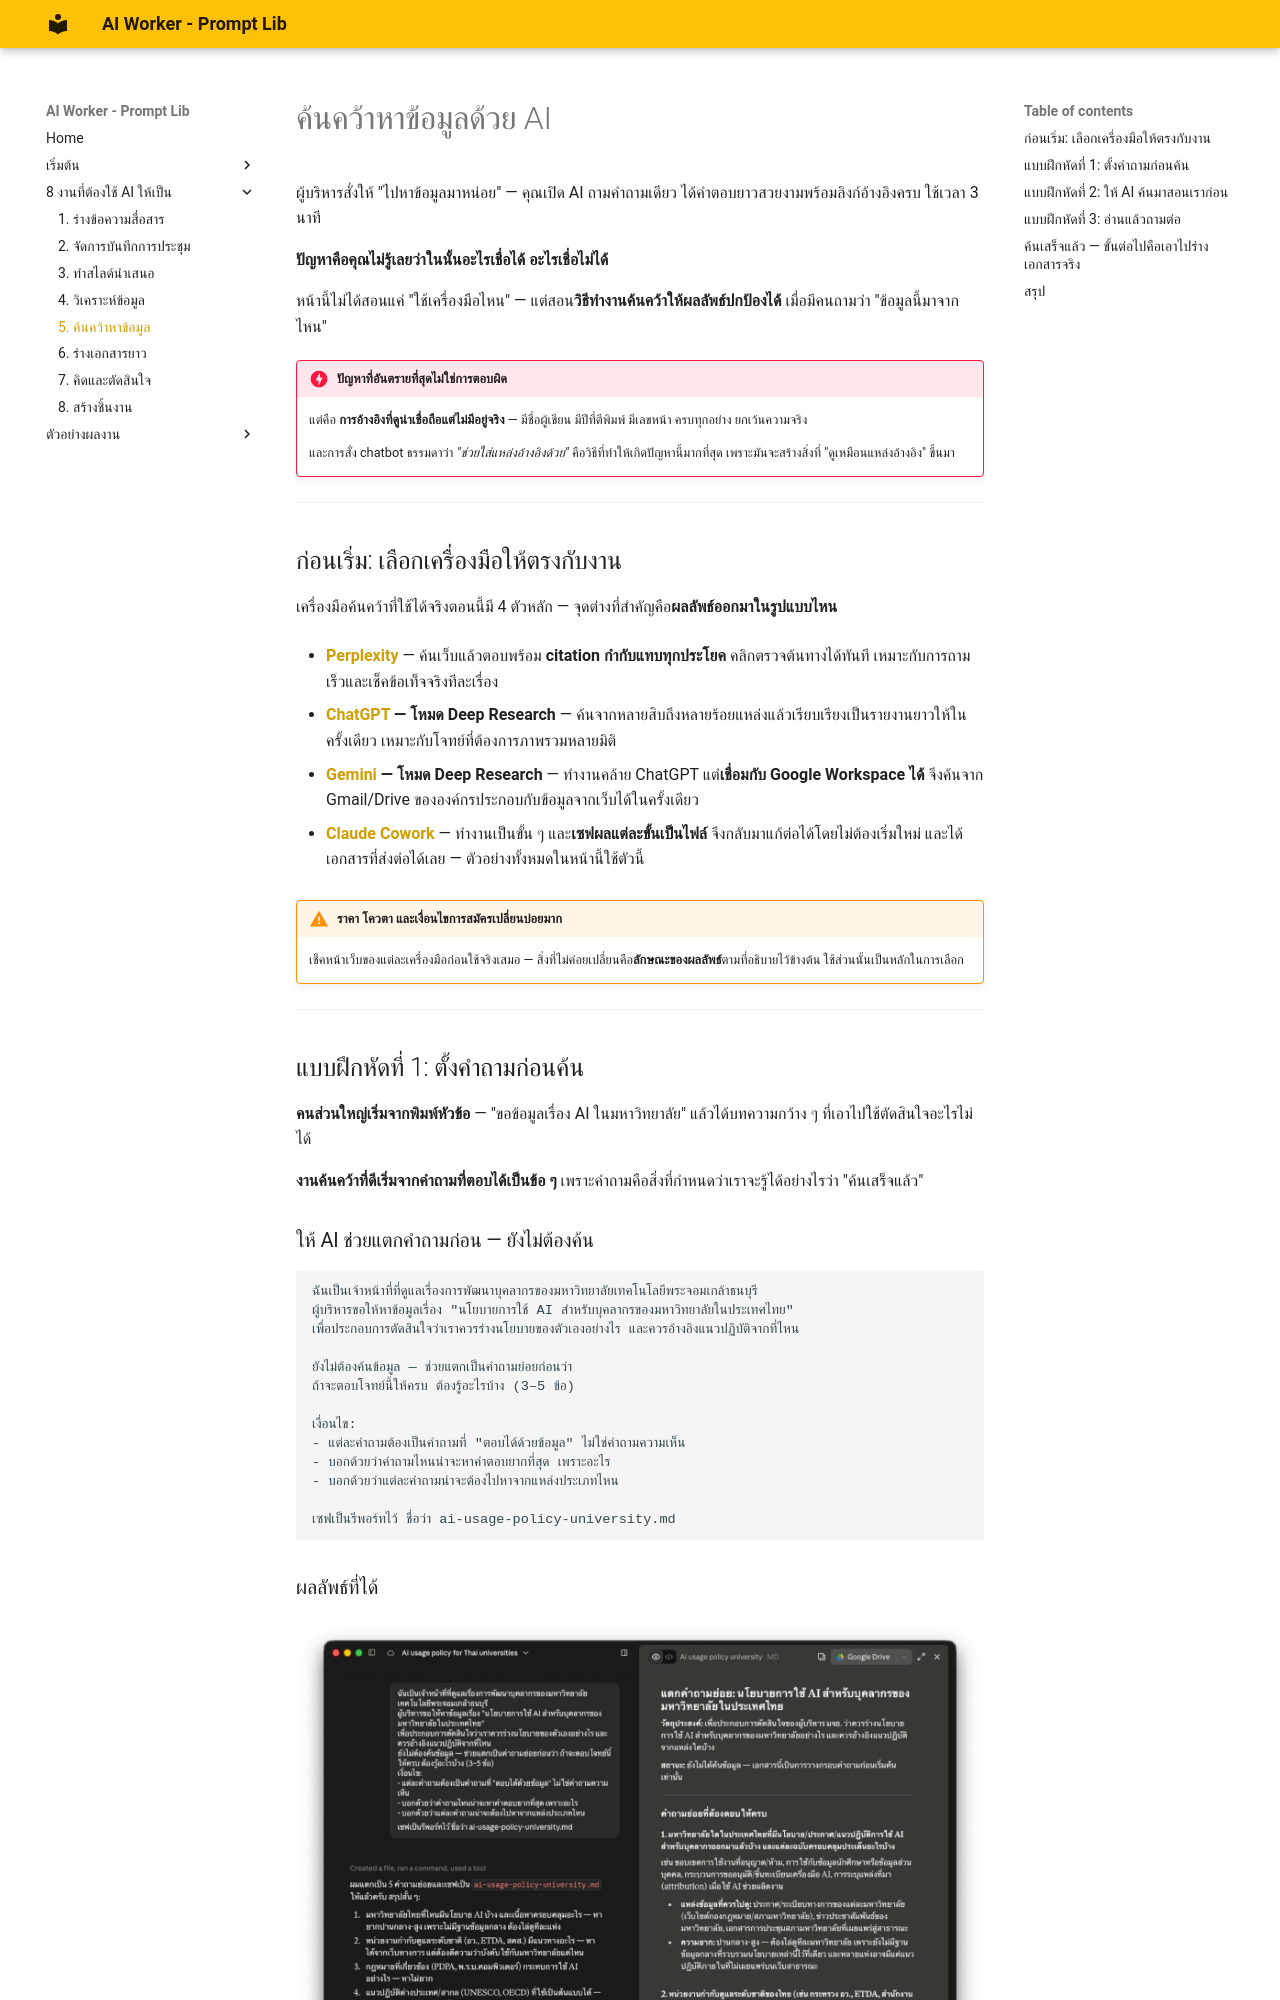

repository: warasinee-cha/aiworker-prompt-lib · page: research/index.html · generator: mkdocs

# ค้นคว้าหาข้อมูลด้วย AI

ผู้บริหารสั่งให้ "ไปหาข้อมูลมาหน่อย" — คุณเปิด AI ถามคำถามเดียว ได้คำตอบยาวสวยงามพร้อมลิงก์อ้างอิงครบ ใช้เวลา 3 นาที

**ปัญหาคือคุณไม่รู้เลยว่าในนั้นอะไรเชื่อได้ อะไรเชื่อไม่ได้**

หน้านี้ไม่ได้สอนแค่ "ใช้เครื่องมือไหน" — แต่สอน**วิธีทำงานค้นคว้าให้ผลลัพธ์ปกป้องได้** เมื่อมีคนถามว่า "ข้อมูลนี้มาจากไหน"

!!! danger "ปัญหาที่อันตรายที่สุดไม่ใช่การตอบผิด"
    แต่คือ **การอ้างอิงที่ดูน่าเชื่อถือแต่ไม่มีอยู่จริง** — มีชื่อผู้เขียน มีปีที่ตีพิมพ์ มีเลขหน้า ครบทุกอย่าง ยกเว้นความจริง

    และการสั่ง chatbot ธรรมดาว่า *"ช่วยใส่แหล่งอ้างอิงด้วย"* คือวิธีที่ทำให้เกิดปัญหานี้มากที่สุด เพราะมันจะสร้างสิ่งที่ "ดูเหมือนแหล่งอ้างอิง" ขึ้นมา

---

## ก่อนเริ่ม: เลือกเครื่องมือให้ตรงกับงาน

เครื่องมือค้นคว้าที่ใช้ได้จริงตอนนี้มี 4 ตัวหลัก — จุดต่างที่สำคัญคือ**ผลลัพธ์ออกมาในรูปแบบไหน**

- **[Perplexity](https://www.perplexity.ai)** — ค้นเว็บแล้วตอบพร้อม **citation กำกับแทบทุกประโยค** คลิกตรวจต้นทางได้ทันที เหมาะกับการถามเร็วและเช็คข้อเท็จจริงทีละเรื่อง

- **[ChatGPT](https://chatgpt.com) — โหมด Deep Research** — ค้นจากหลายสิบถึงหลายร้อยแหล่งแล้วเรียบเรียงเป็นรายงานยาวให้ในครั้งเดียว เหมาะกับโจทย์ที่ต้องการภาพรวมหลายมิติ

- **[Gemini](https://gemini.google.com) — โหมด Deep Research** — ทำงานคล้าย ChatGPT แต่**เชื่อมกับ Google Workspace ได้** จึงค้นจาก Gmail/Drive ขององค์กรประกอบกับข้อมูลจากเว็บได้ในครั้งเดียว

- **[Claude Cowork](https://claude.ai)** — ทำงานเป็นขั้น ๆ และ**เซฟผลแต่ละขั้นเป็นไฟล์** จึงกลับมาแก้ต่อได้โดยไม่ต้องเริ่มใหม่ และได้เอกสารที่ส่งต่อได้เลย — ตัวอย่างทั้งหมดในหน้านี้ใช้ตัวนี้

!!! warning "ราคา โควตา และเงื่อนไขการสมัครเปลี่ยนบ่อยมาก"
    เช็คหน้าเว็บของแต่ละเครื่องมือก่อนใช้จริงเสมอ — สิ่งที่ไม่ค่อยเปลี่ยนคือ**ลักษณะของผลลัพธ์**ตามที่อธิบายไว้ข้างต้น ใช้ส่วนนั้นเป็นหลักในการเลือก

---

## แบบฝึกหัดที่ 1: ตั้งคำถามก่อนค้น

**คนส่วนใหญ่เริ่มจากพิมพ์หัวข้อ** — "ขอข้อมูลเรื่อง AI ในมหาวิทยาลัย" แล้วได้บทความกว้าง ๆ ที่เอาไปใช้ตัดสินใจอะไรไม่ได้

**งานค้นคว้าที่ดีเริ่มจากคำถามที่ตอบได้เป็นข้อ ๆ** เพราะคำถามคือสิ่งที่กำหนดว่าเราจะรู้ได้อย่างไรว่า "ค้นเสร็จแล้ว"

### ให้ AI ช่วยแตกคำถามก่อน — ยังไม่ต้องค้น

```prompt
ฉันเป็นเจ้าหน้าที่ที่ดูแลเรื่องการพัฒนาบุคลากรของมหาวิทยาลัยเทคโนโลยีพระจอมเกล้าธนบุรี
ผู้บริหารขอให้หาข้อมูลเรื่อง "นโยบายการใช้ AI สำหรับบุคลากรของมหาวิทยาลัยในประเทศไทย"
เพื่อประกอบการตัดสินใจว่าเราควรร่างนโยบายของตัวเองอย่างไร และควรอ้างอิงแนวปฏิบัติจากที่ไหน

ยังไม่ต้องค้นข้อมูล — ช่วยแตกเป็นคำถามย่อยก่อนว่า
ถ้าจะตอบโจทย์นี้ให้ครบ ต้องรู้อะไรบ้าง (3–5 ข้อ)

เงื่อนไข:
- แต่ละคำถามต้องเป็นคำถามที่ "ตอบได้ด้วยข้อมูล" ไม่ใช่คำถามความเห็น
- บอกด้วยว่าคำถามไหนน่าจะหาคำตอบยากที่สุด เพราะอะไร
- บอกด้วยว่าแต่ละคำถามน่าจะต้องไปหาจากแหล่งประเภทไหน

เซฟเป็นรีพอร์ทไว้ ชื่อว่า ai-usage-policy-university.md
```
